Run: headless pygame with SDL's dummy video driver; simulated clock (each Clock.tick advances the game by its frame time, no real sleeping); random seed 0; keys injected as events and as key.get_pressed() state; mouse plan: one left click at the window centre at the start of phase 2, then a move to the lower-right quarter at the start of phase 3.
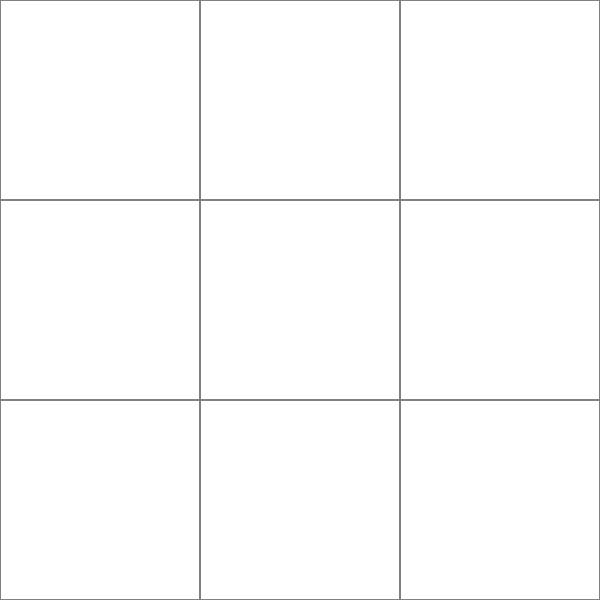
Frame 1 of 4 · flips 1–60 · no input
Frame 2 of 4 · flips 61–180 · clicked the window centre · tapped SPACE, RETURN · held RIGHT (→), D · screen unchanged from frame 1, image omitted
Frame 3 of 4 · flips 181–300 · moved the mouse to the lower-right quarter · held DOWN (↓), S · screen unchanged from frame 2, image omitted
Frame 4 of 4 · flips 301–420 · held LEFT (←), A, UP (↑), W · screen unchanged from frame 3, image omitted

The pygame program that drew these frames:

import pygame as pg # 1. 파이게임 불러오기
from random import  shuffle

pg.init()           # 2. 초기화




BLACK = (0, 0, 0)
WHITE = (255, 255, 255)
GRAY = (128,128,128)
CELL_SIZE = 200
COLUMN_COUNT =3
ROW_COUNT = 3
SCREEN_WIDTH = CELL_SIZE * ROW_COUNT
SCREEN_HEIGHT = CELL_SIZE * COLUMN_COUNT

screen = pg.display.set_mode((SCREEN_WIDTH, SCREEN_HEIGHT)) #화면 크기 설정
pg.display.set_caption('Slide')
clock = pg.time.Clock() 

done = False

# 타일 랜덤 작업
# tiles = []
# for index in range(0, COLUMN_COUNT * ROW_COUNT):
#     tiles.append(index)

tiles =[x for x in range(COLUMN_COUNT * ROW_COUNT)] 
tile_colors = {0:BLACK}
for index in range(0, COLUMN_COUNT * ROW_COUNT):
    tile_colors[index]= WHITE




print(tiles)
shuffle(tiles)
print(tiles)

class Tiles :
    def __init__(self,tile_no, row_pos, col_pos):
        self.tile_no = tile_no
        self.row_pos = row_pos
        self.col_pos = col_pos
       
    def draw_black(self):
        if self.tile_no ==0 :
            pg.draw.rect(screen, BLACK,
                        (self.row_pos * CELL_SIZE, self.col_pos * CELL_SIZE,
                          CELL_SIZE,CELL_SIZE))
    def draw(self,color):
        pg.draw.rect(screen, color , pg.Rect
                     (self.row_pos * CELL_SIZE+1, self.col_pos * CELL_SIZE+1,
                       CELL_SIZE-1, CELL_SIZE-1))
            
    def move(self):
       
        print (self.tile_no, self.row_pos, self.col_pos)    
        
        


def draw_grid():
        for x in range(ROW_COUNT):
            for y in range(COLUMN_COUNT):
                pg.draw.rect(screen, GRAY,
                        (x * CELL_SIZE, y * CELL_SIZE, CELL_SIZE,CELL_SIZE), 1)
                

def runGame():
    global done
   
    while not done:
        clock.tick(10)
        screen.fill(WHITE)
        
        for event in pg.event.get():        
            if event.type == pg.QUIT:
                done = True
            elif event.type == pg.MOUSEBUTTONDOWN:
                row_pos = event.pos[0] // CELL_SIZE
                col_pos = event.pos[1] // CELL_SIZE
                tile_no = tiles[row_pos + col_pos * COLUMN_COUNT]
                tile= Tiles(tile_no, row_pos, col_pos)
                tile.draw_black()
                tile.move()

            for x in range(len(tiles)):
              
                tile_no= tiles[x]
                color = tiles[tile_no]
                row_pos = x *  CELL_SIZE % ROW_COUNT
                col_pos = x * CELL_SIZE // COLUMN_COUNT
                tile= Tiles(tile_no, row_pos, col_pos)
                tile.draw(color) 
                # print (row_pos, col_pos)

        draw_grid()
       
        pg.display.update()
            
runGame()
pg.quit()
